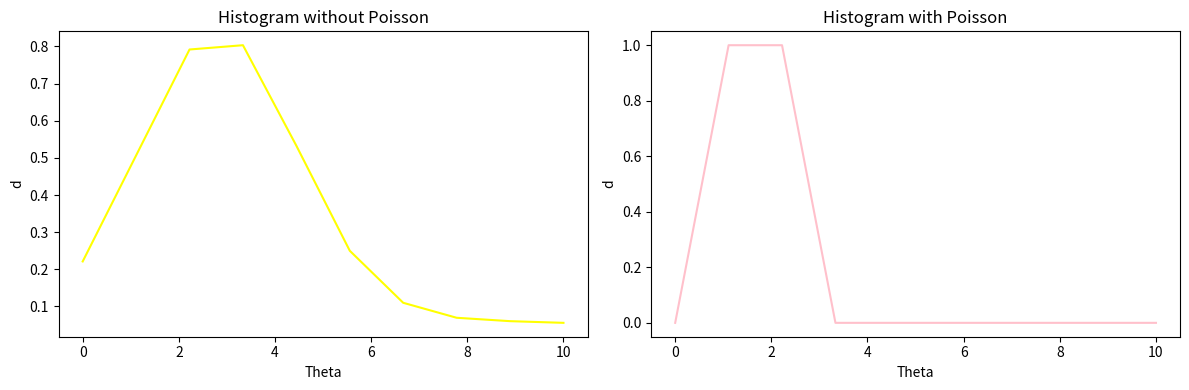

Source code (Python):
import numpy as np
import matplotlib.pyplot as plt

def gauss(N,mu,sig,x):
    term1 = N / (sig * np.sqrt(2 * np.pi))
    term2 = np.exp(-0.5 * ((x - mu) / sig)**2)
    return term1 * term2 


def produceData(N1,mu1,sig1,N2,mu2,sig2,start,end,size):
    raw = np.linspace(start,end,size)
    print(raw)

    x = gauss(N1,mu1,sig1,raw)
    y = gauss(N2,mu2,sig2,raw)

    data = x+y

    dataPoisson = np.random.poisson(lam=data,size=size)

    print(data)
    print(x)
    print(y)
    print(dataPoisson)

    fig, axes = plt.subplots(nrows=1, ncols=2, figsize=(12, 4))

    axes[0].plot(raw,data, color='Yellow')
    axes[0].set_title('Histogram without Poisson')

    axes[1].plot(raw, dataPoisson, color='Pink')
    axes[1].set_title('Histogram with Poisson')

    for ax in axes:
        ax.set_xlabel('Theta')
        ax.set_ylabel('d')

    
    plt.tight_layout()

    plt.show()

    return dataPoisson

def generateParams():
    N1 = np.random.uniform(0,5,1)
    N2 = np.random.uniform(0,3,1)

    mu1 = np.random.uniform(1,3,1)
    mu2 = np.random.uniform(5,9,1)

    sig1 = np.random.uniform(1,3,1)
    sig2 = np.random.uniform(5,9,1)

    return N1,mu1,sig1,N2,mu2,sig2

N1,mu1,sig1,N2,mu2,sig2 = generateParams()
produceData(N1,mu1,sig1,N2,mu2,sig2,0,10,10)
    
